Run: headless pygame with SDL's dummy video driver; simulated clock (each Clock.tick advances the game by its frame time, no real sleeping); random seed 0; keys injected as events and as key.get_pressed() state; no mouse input.
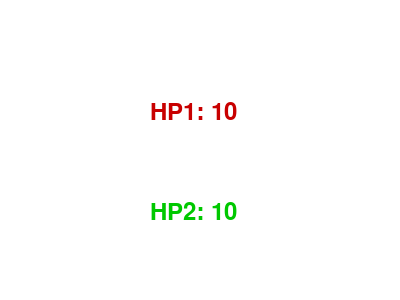
Frame 1 of 4 · flips 1–60 · no input
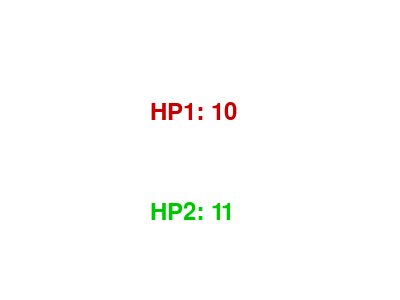
Frame 2 of 4 · flips 61–180 · tapped SPACE, RETURN · held RIGHT (→), D
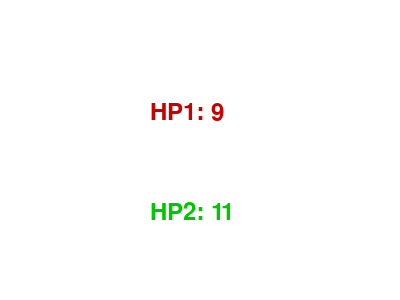
Frame 3 of 4 · flips 181–300 · held DOWN (↓), S
Frame 4 of 4 · flips 301–420 · held LEFT (←), A, UP (↑), W · screen same as frame 1, image omitted

The pygame program that drew these frames:

import pygame

# Initialize pygame
pygame.init()

# Screen settings
WIDTH, HEIGHT = 400, 300
screen = pygame.display.set_mode((WIDTH, HEIGHT))
pygame.display.set_caption("HP Tracker")

# Colors
WHITE = (255, 255, 255)
BLACK = (0, 0, 0)
RED = (200, 0, 0)
GREEN = (0, 200, 0)

# Fonts
font = pygame.font.Font(None, 36)

# HP values
hp1 = 10
hp2 = 10

def draw_screen():
    screen.fill(WHITE)
    
    # Render HP values
    hp1_text = font.render(f"HP1: {hp1}", True, RED)
    hp2_text = font.render(f"HP2: {hp2}", True, GREEN)
    
    # Draw text
    screen.blit(hp1_text, (WIDTH // 2 - 50, HEIGHT // 3))
    screen.blit(hp2_text, (WIDTH // 2 - 50, 2 * HEIGHT // 3))
    
    pygame.display.flip()

# Main loop
running = True
while running:
    for event in pygame.event.get():
        if event.type == pygame.QUIT:
            running = False
        elif event.type == pygame.KEYDOWN:
            if event.key == pygame.K_UP:
                hp1 += 1
            elif event.key == pygame.K_DOWN:
                hp1 -= 1
            elif event.key == pygame.K_RIGHT:
                hp2 += 1
            elif event.key == pygame.K_LEFT:
                hp2 -= 1
    
    draw_screen()
    
pygame.quit()
